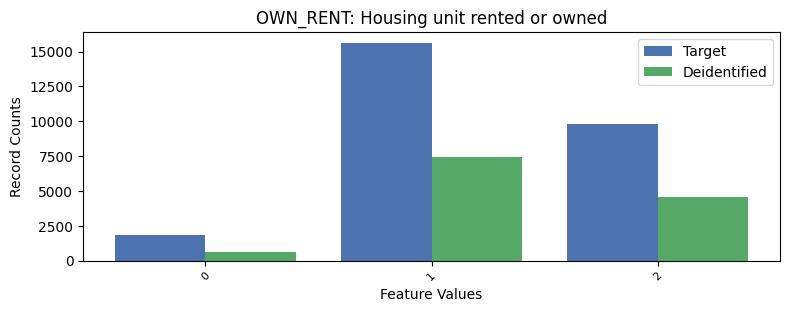

The file beside this chart, header and first rows:
, OWN_RENT, count_target, count_deidentified
0, 1, 15619, 7416
1, 2, 9816, 4586
2, 0, 1818, 621
